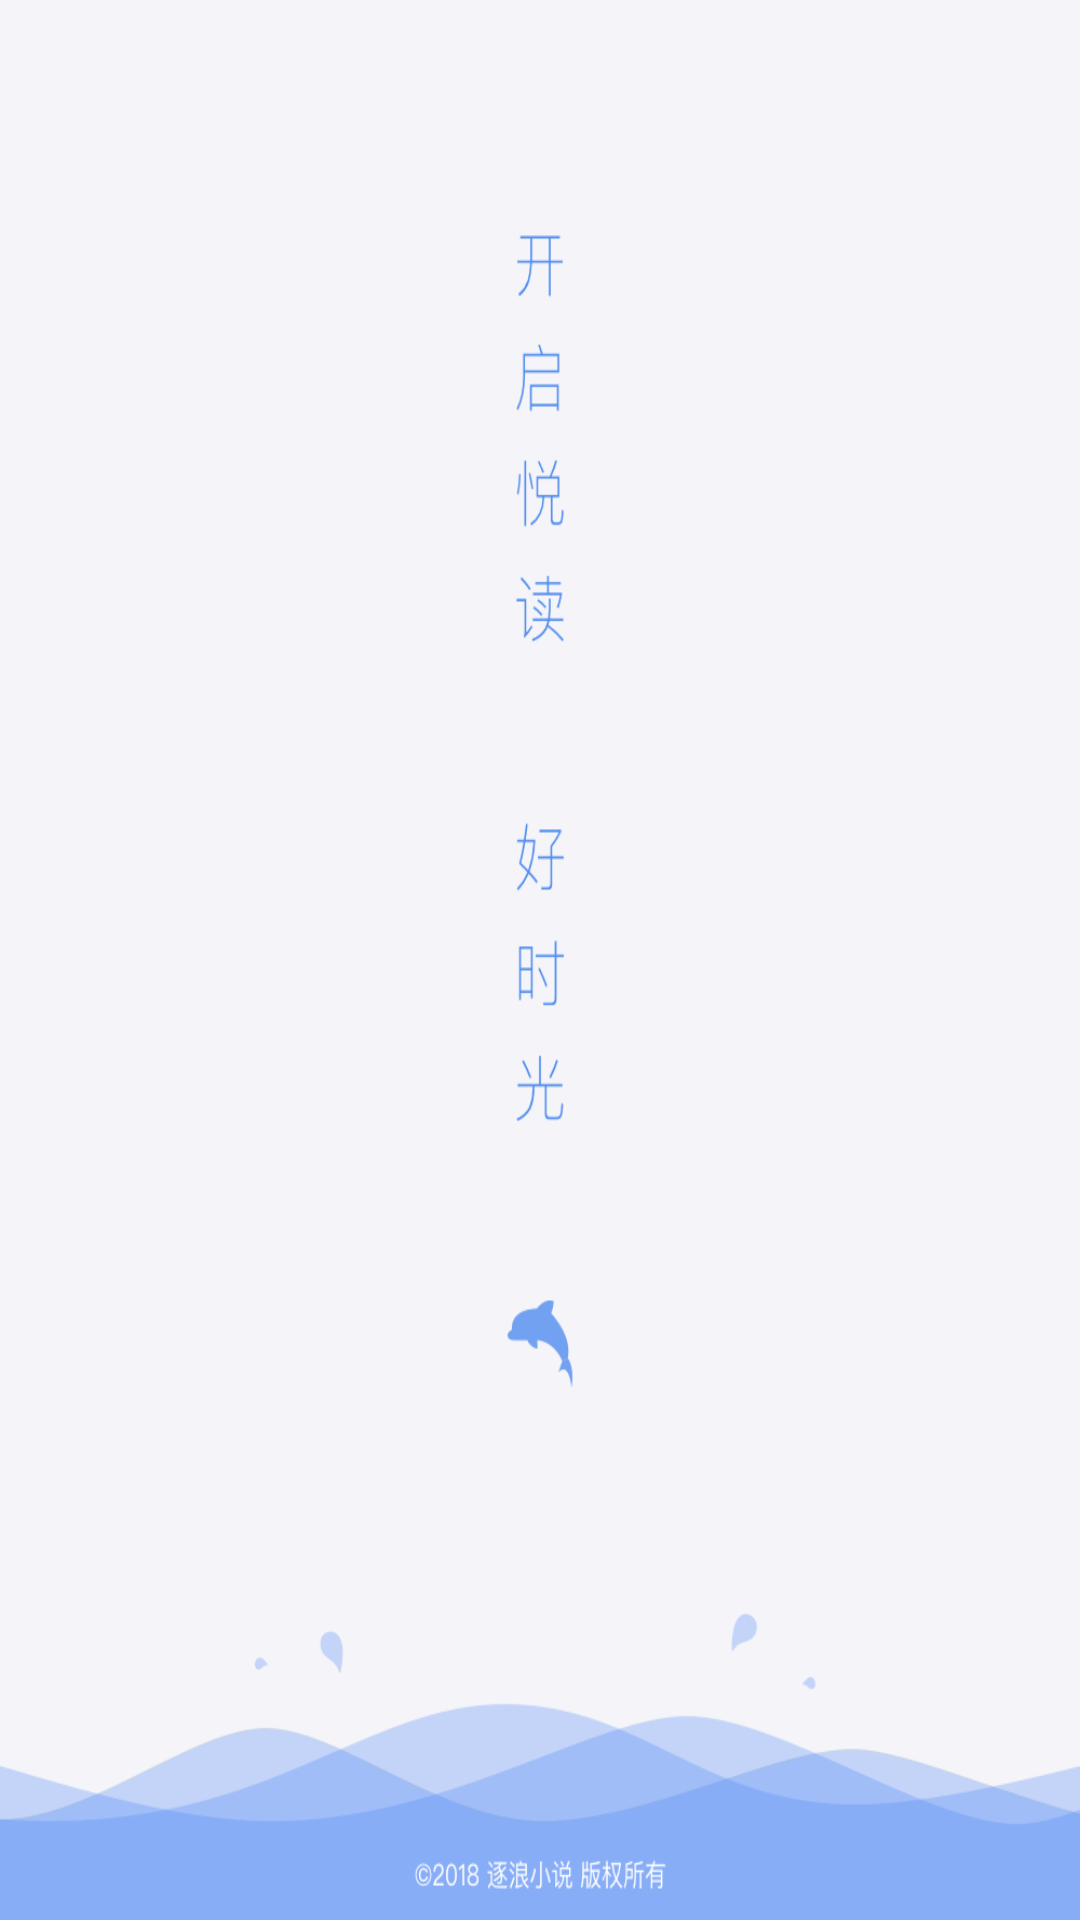

Here is an Android app screen rendered from its layout file. Give the layout XML and the strings, colors and styles it references.
<!-- AndroidManifest.xml: activity theme AppTheme.Fullscreen -->
<!-- res/layout/activity_splash.xml -->
<?xml version="1.0" encoding="utf-8"?>
<LinearLayout xmlns:android="http://schemas.android.com/apk/res/android"
    android:layout_width="match_parent"
    android:layout_height="match_parent"
    android:orientation="vertical">
    <ImageView
        android:layout_width="match_parent"
        android:layout_height="match_parent"
        android:scaleType="fitXY"
        android:src="@drawable/splash_default" />
</LinearLayout>
<!-- resources referenced by this layout -->
<resources>
  <!-- drawable splash_default: png bitmap (drawable-xxhdpi, 13393 bytes) -->
  <style name="AppTheme.Fullscreen" parent="AppTheme">
          <item name="android:windowIsTranslucent">true</item>
          <item name="android:windowFullscreen">true</item>
          <item name="android:windowContentOverlay">@null</item>
      </style>
  <style name="AppTheme" parent="AppTheme.NoActionBar">
          <item name="android:textColorSecondary">@android:color/white</item>
          <item name="PressedViewStyle">@style/PressedViewStyle</item>
          <item name="android:buttonStyle">@style/Button</item>
          <item name="android:editTextStyle">@style/EditText</item>
          <item name="TopBarStyle">@style/TopBarStyle</item>
          <item name="colorPrimary">@color/colorPrimary</item>
          <item name="colorPrimaryDark">@color/colorPrimaryDark</item>
          <item name="colorAccent">@color/colorAccent</item>
      </style>
  <style name="AppTheme.NoActionBar" parent="Theme.AppCompat.NoActionBar">
          <item name="android:windowBackground">@color/background</item>
          <item name="android:windowAnimationStyle">@null</item>
          <item name="android:windowIsTranslucent">true</item>
          
          
      </style>
  <style name="PressedViewStyle">
          
          
  
      </style>
  <style name="Button" parent="@android:style/Widget.Button">
          
          
          
      </style>
  <style name="EditText" parent="@android:style/Widget.EditText">
          
          
          
          
          
      </style>
  <style name="TopBarStyle">
          <item name="android:paddingLeft">@dimen/dp_8</item>
          <item name="android:paddingRight">@dimen/dp_8</item>
          <item name="android:layout_centerVertical">true</item>
      </style>
  <color name="colorPrimary">#3b3b3b</color>
  <color name="colorPrimaryDark">@color/colorPrimary</color>
  <color name="colorAccent">#ff4081</color>
  <color name="background">#f5f5f9</color>
  <dimen name="dp_8">8dp</dimen>
</resources>
